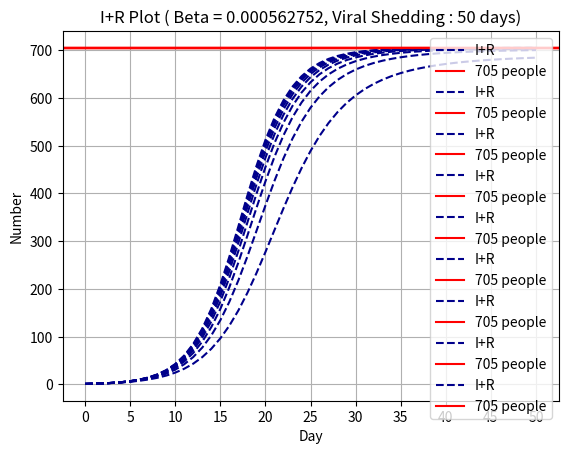

Reproduce this figure in Python.
import numpy as np
import matplotlib.pyplot as plt
import scipy.integrate as spi

def plotSIR_D(N, beta, gamma, T):
    I_0 = 1
    R_0 = 0
    S_0 = N - I_0 - R_0
    INI = (S_0, I_0, R_0)

    def SIR(inivalue, _):
        Y = np.zeros(3)
        X = inivalue

        Y[0] = - (beta * X[0] * X[1])
        Y[1] = (beta * X[0] * X[1]) - (1/gamma) * X[1]
        Y[2] = (1/gamma) * X[1]
        return Y

    T_range = np.arange(0, T + 1)
    RES = spi.odeint(SIR, INI, T_range)
    # print(RES)
    v = [beta, gamma]
    plt.plot(RES[:, 0], '--', color='darkblue', label='Susceptible')
    plt.plot(RES[:, 1], '--', color='red', label='Infection')
    plt.plot(RES[:, 2], '--', color='green', label='Recovery')
    plt.axhline(y=705, color='black', linestyle='--', label="705 people")
    plt.title('SIR Model (Beta = %g, Viral Shedding : %s days)' % tuple(v))
    plt.legend(loc = 'best')
    plt.xticks(np.arange(0, T+1, T/10))
    plt.xlabel('Day')
    plt.ylabel('Number')
    plt.grid()

def plotSIR_SR(N, beta, gamma, T):
    I_0 = 1
    R_0 = 0
    S_0 = N - I_0 - R_0
    INI = (S_0, I_0, R_0)

    def SIR(inivalue, _):
        Y = np.zeros(3)
        X = inivalue

        Y[0] = - (beta * X[0] * X[1])
        Y[1] = (beta * X[0] * X[1]) - (1/gamma) * X[1]
        Y[2] = (1/gamma) * X[1]
        return Y

    T_range = np.arange(0, T + 1)
    RES = spi.odeint(SIR, INI, T_range)
    # print(RES)
    v = [beta, gamma]
    plt.plot(RES[:, 0], '--', color='darkblue', label='Susceptible')
    plt.plot(RES[:, 1], '--', color='red', label='Infection')
    plt.plot(RES[:, 2], '--', color='green', label='Recovery')
    plt.axhline(y=1650, color='black', linestyle='--', label="1650 people")
    plt.title('SIR Model (Beta = %g, Viral Shedding : %s days)' % tuple(v))
    plt.legend(loc = 'best')
    plt.xticks(np.arange(0, T+1, T/25))
    plt.xlabel('Day')
    plt.ylabel('Number')
    plt.grid()

def plotIR_D(N, beta, gamma, T):
    I_0 = 1
    R_0 = 0
    S_0 = N - I_0 - R_0
    INI = (S_0, I_0, R_0)

    def SIR(inivalue, _):
        Y = np.zeros(3)
        X = inivalue

        Y[0] = - (beta * X[0] * X[1])
        Y[1] = (beta * X[0] * X[1]) - (1/gamma) * X[1]
        Y[2] = (1/gamma) * X[1]
        return Y

    T_range = np.arange(0, T + 1)
    RES = spi.odeint(SIR, INI, T_range)
    v = [beta, gamma]
    plt.plot(RES[:, 1]+RES[:, 2], '--', color='darkblue', label='I+R')
    plt.axhline(y=705, color='r', linestyle='-', label = "705 people")
    plt.title('I+R Plot ( Beta = %g, Viral Shedding : %s days)' % tuple(v))
    plt.legend(loc = 'best')
    plt.xticks(np.arange(0, T+1, T/10))
    plt.xlabel('Day')
    plt.ylabel('Number')
    plt.grid()

def plotIR_SR(N, beta, gamma, T):
    I_0 = 1
    R_0 = 0
    S_0 = N - I_0 - R_0
    INI = (S_0, I_0, R_0)

    def SIR(inivalue, _):
        Y = np.zeros(3)
        X = inivalue

        Y[0] = - (beta * X[0] * X[1])
        Y[1] = (beta * X[0] * X[1]) - (1/gamma) * X[1]
        Y[2] = (1/gamma) * X[1]
        return Y

    T_range = np.arange(0, T + 1)
    RES = spi.odeint(SIR, INI, T_range)
    v = [beta, gamma]
    plt.plot(RES[:, 1]+RES[:, 2], '--', color='darkblue', label='I+R')
    plt.axhline(y=1650, color='r', linestyle='-', label = "1650 people")
    plt.title('I+R Plot ( Beta = %g, Viral Shedding : %s days)' % tuple(v))
    plt.legend(loc = 'best')
    plt.xticks(np.arange(0, T+1, T/25))
    plt.xlabel('Day')
    plt.ylabel('Number')
    plt.grid()






"""
函數程式定義說明:
1. plotSIR(總人數, Beta, Gamma, 總天數) : 畫出 SIR 圖
2. plotIR(總人數, Beta, Gamma, 總天數)  : 畫出 I+R 圖


Reference :  
1. https://zhuanlan.zhihu.com/p/104091330
2. https://www.kaggle.com/super13579/covid-19-global-forecast-seir-visualize

"""


"""
鑽石公主號 :(N = 705)
所求較佳 Beta : 0.0005627521369527202

差分方程所得出的 Beta ，和 Journal of Travel Medicine 上的 Gamma : 1/4, R0(假設為 R0_D1) = 1.1695183371983902
差分方程所得出的 Beta ，和 Journal of Travel Medicine 上的 Gamma : 1/10, R0(假設為 R0_D2) = 2.9237958429959754
差分方程所得出的 Beta ，和 Lencet 上的 Gamma : 1/20, R0(假設為 R0_D3) = 5.847591685991951
Logistic 方程所得出的 Beta ，和 Journal of Travel Medicine 上的 Gamma : 1/4, R0(假設為 R0_L1) = 1.5869610262066711
Logistic 方程所得出的 Beta ，和 Journal of Travel Medicine 上的 Gamma : 1/10, R0(假設為 R0_L2) = 3.967402565516678
Logistic 方程所得出的 Beta ，和 Lencet 上的 Gamma : 1/20, R0(假設為 R0_L3) = 7.934805131033356

2003 香港 SARS :(N = 1650)
所求較佳 Beta (20~30 天): 0.00010103594876793533
所求較佳 Beta (20~40 天): 8.028360964927865e-05
所求較佳 Beta (20~50 天): 7.709111261222057e-05

差分方程所得出的 Beta ，和 IAENG International Journal of Applied Mathematics 上的 Gamma : 0.0821, R0(假設為 R0_D1) = 1.4984761177395094
差分方程所得出的 Beta ，和 IAENG International Journal of Applied Mathematics 上的 Gamma : 0.1923, R0(假設為 R0_D2) = 0.6397550143859267
Logistic 方程所得出的 Beta (20~30 days) ，和 IAENG International Journal of Applied Mathematics 上的 Gamma : 0.0821, R0(假設為 R0_L1-1) = 2.0305641348001617
Logistic 方程所得出的 Beta (20~30 days) ，和 IAENG International Journal of Applied Mathematics 上的 Gamma : 0.1923, R0(假設為 R0_L1-2) = 1.6134952000159533
Logistic 方程所得出的 Beta (20~40 days) ，和 IAENG International Journal of Applied Mathematics 上的 Gamma : 0.0821, R0(假設為 R0_L2-1) = 1.6134952000159533
Logistic 方程所得出的 Beta (20~40 days) ，和 IAENG International Journal of Applied Mathematics 上的 Gamma : 0.1923, R0(假設為 R0_L2-2) = 0.6888609252278199
Logistic 方程所得出的 Beta (20~50 days) ，和 IAENG International Journal of Applied Mathematics 上的 Gamma : 0.0821, R0(假設為 R0_L3-1) = 1.5493341755196581
Logistic 方程所得出的 Beta (20~50 days) ，和 IAENG International Journal of Applied Mathematics 上的 Gamma : 0.1923, R0(假設為 R0_L3-2) = 1.5493341755196581

"""



if __name__ == '__main__':

# 鑽石公主號:

    test_D = [10, 15, 20, 25, 30, 35, 40, 45, 50]
    for i in test_D:
        plotIR_D(705, 0.0005627521369527202, i, 50)
        plt.show()

# 香港 SARS:
#     plotIR_SR(1650, 8.028360964927865e-05, 30, 500)
#     plt.show()
